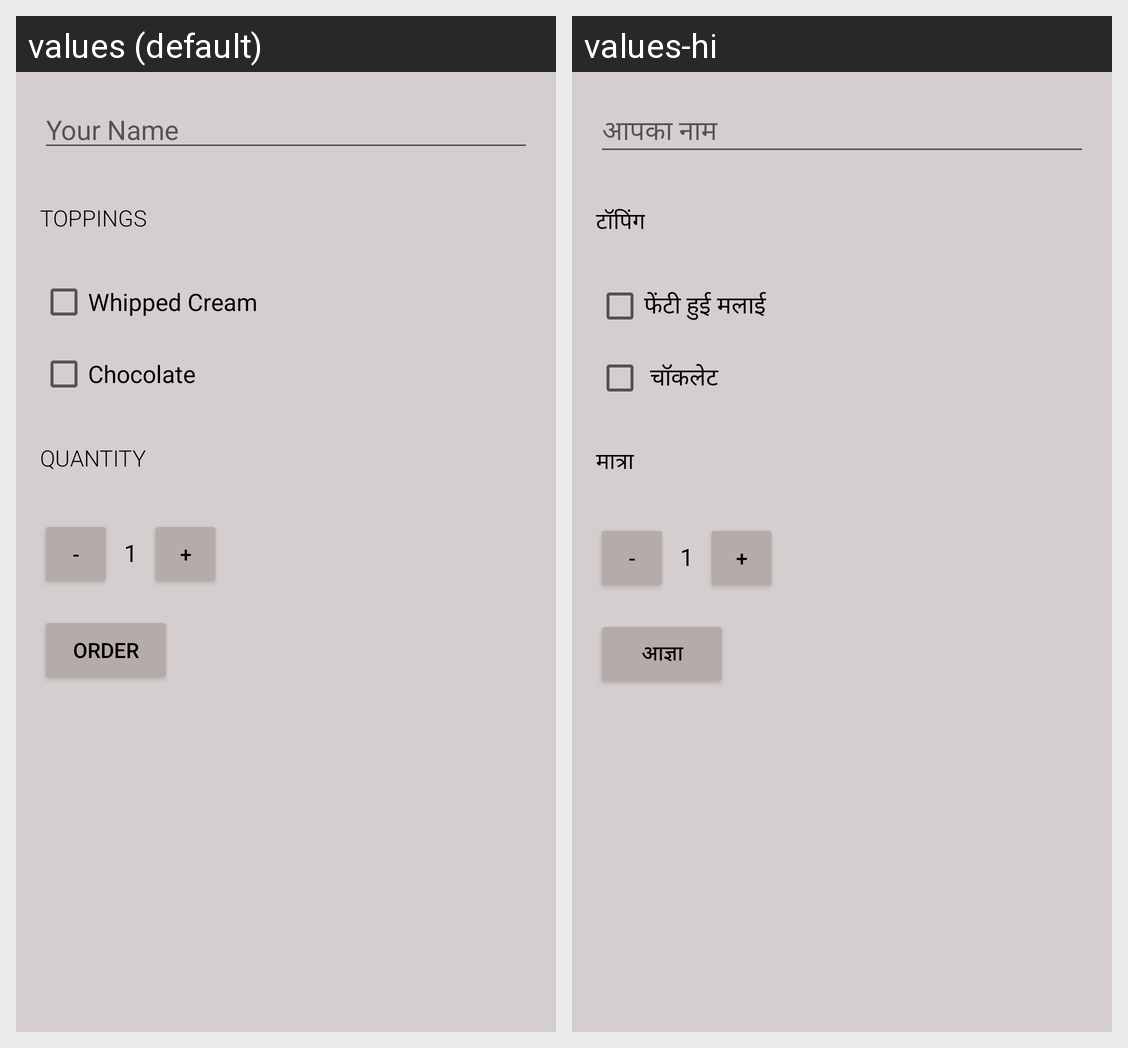

Locale-by-locale string values for the Android screen shown in this grid:
Android screen res/layout/activity_main.xml rendered under 2 locales, left to right: values (default), values-hi. Device: Nexus 5 (rendered at 1080×1920; each locale shown at half size, 540×960, under a caption strip naming it); theme Theme.JustJava.
Strings drawn on this screen, with the default value and each locale's value (text and hints the layout hard-codes, and strings that could not be matched under every locale, appear in the picture but are not listed):

your_name
  values: Your Name
  values-hi: आपका नाम

toppings
  values: TOPPINGS
  values-hi: टॉपिंग

whipped_cream
  values: Whipped Cream
  values-hi: फेंटी हुई मलाई

chocolate
  values: Chocolate
  values-hi:  चॉकलेट

quantity
  values: QUANTITY
  values-hi: मात्रा

order
  values: ORDER
  values-hi: आज्ञा
